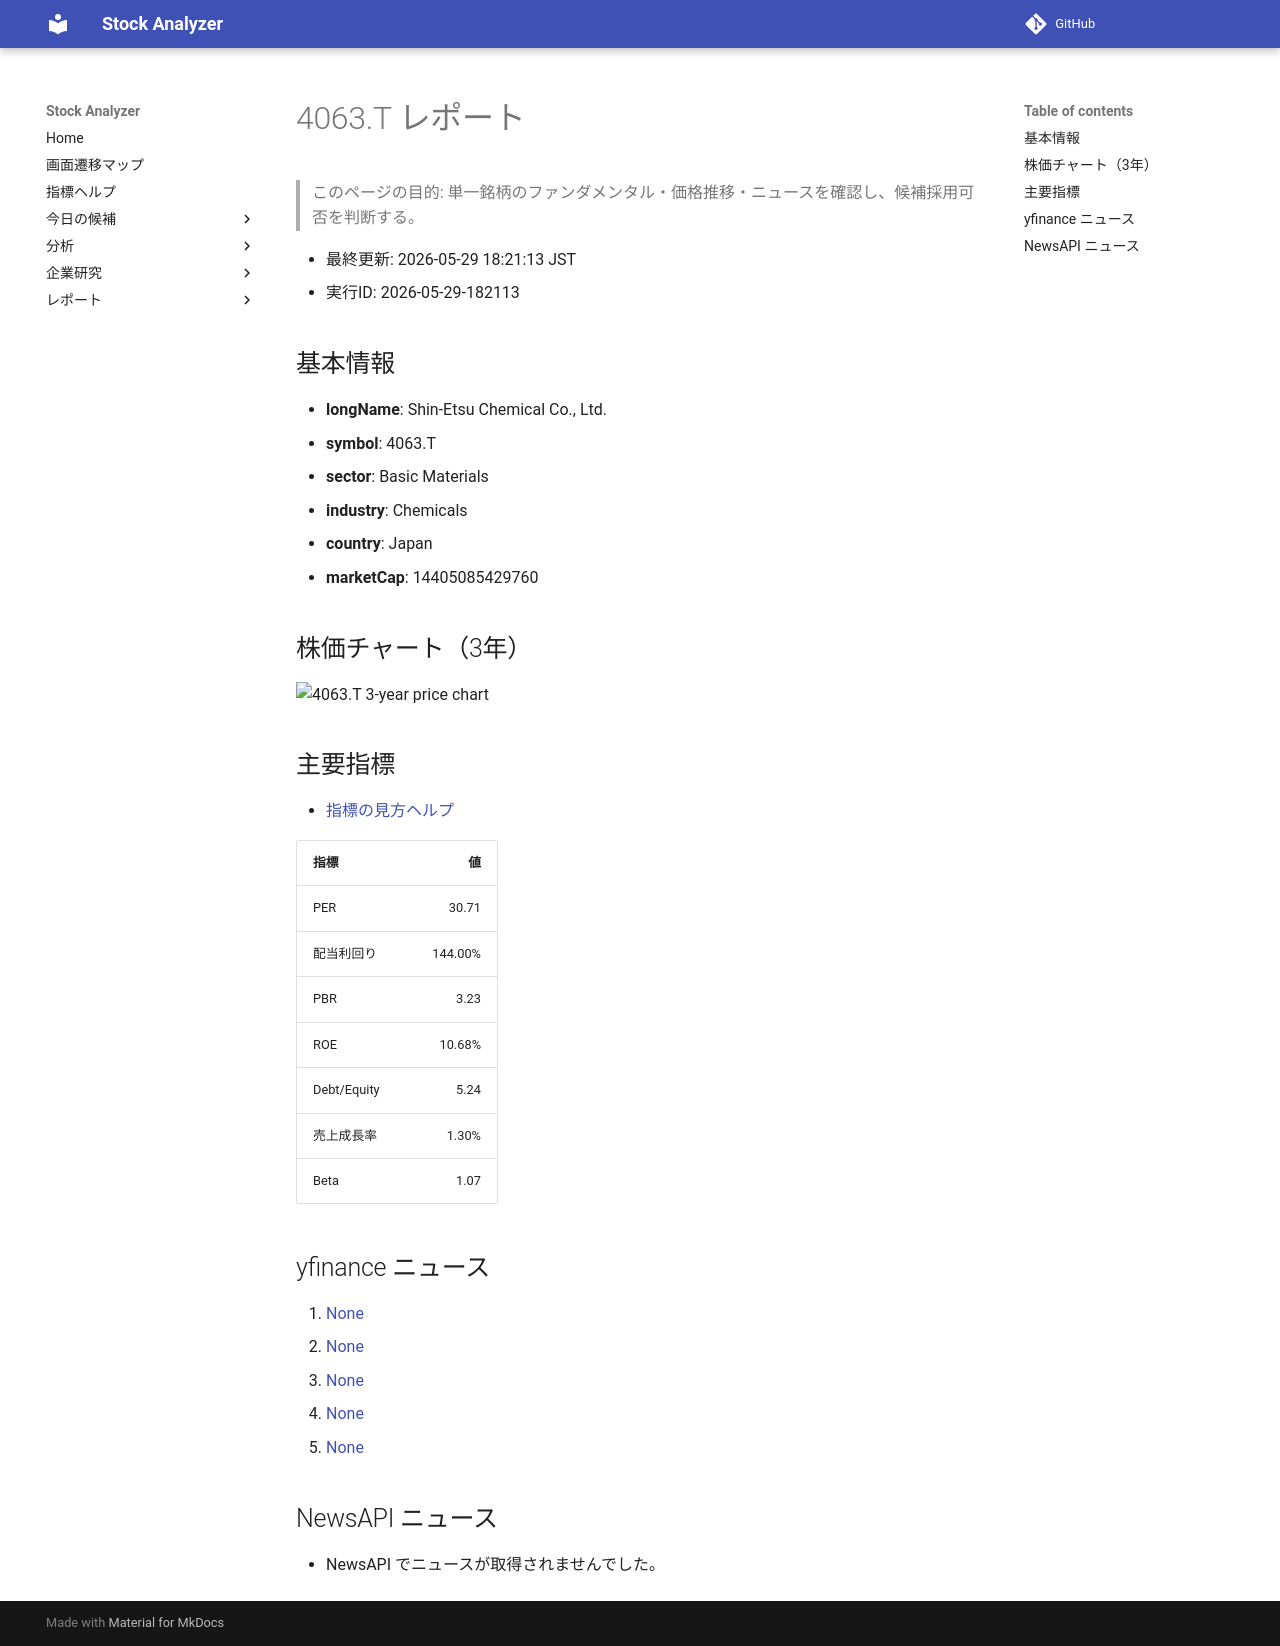

repository: Yumi-note/Making-APP · page: reports/2026-05-29/182113/4063_T/index.html · generator: mkdocs

# 4063.T レポート

> このページの目的: 単一銘柄のファンダメンタル・価格推移・ニュースを確認し、候補採用可否を判断する。

- 最終更新: 2026-05-29 18:21:13 JST
- 実行ID: 2026-05-29-182113

## 基本情報

- **longName**: Shin-Etsu Chemical Co., Ltd.
- **symbol**: 4063.T
- **sector**: Basic Materials
- **industry**: Chemicals
- **country**: Japan
- **marketCap**: 14405085429760

## 株価チャート（3年）

![4063.T 3-year price chart](4063_T_3y.png)

## 主要指標

- [指標の見方ヘルプ](../../../../indicators.md)

| 指標 | 値 |
|---|---:|
| PER | 30.71 |
| 配当利回り | 144.00% |
| PBR | 3.23 |
| ROE | 10.68% |
| Debt/Equity | 5.24 |
| 売上成長率 | 1.30% |
| Beta | 1.07 |

## yfinance ニュース

1. [None](None)
2. [None](None)
3. [None](None)
4. [None](None)
5. [None](None)

## NewsAPI ニュース

- NewsAPI でニュースが取得されませんでした。
